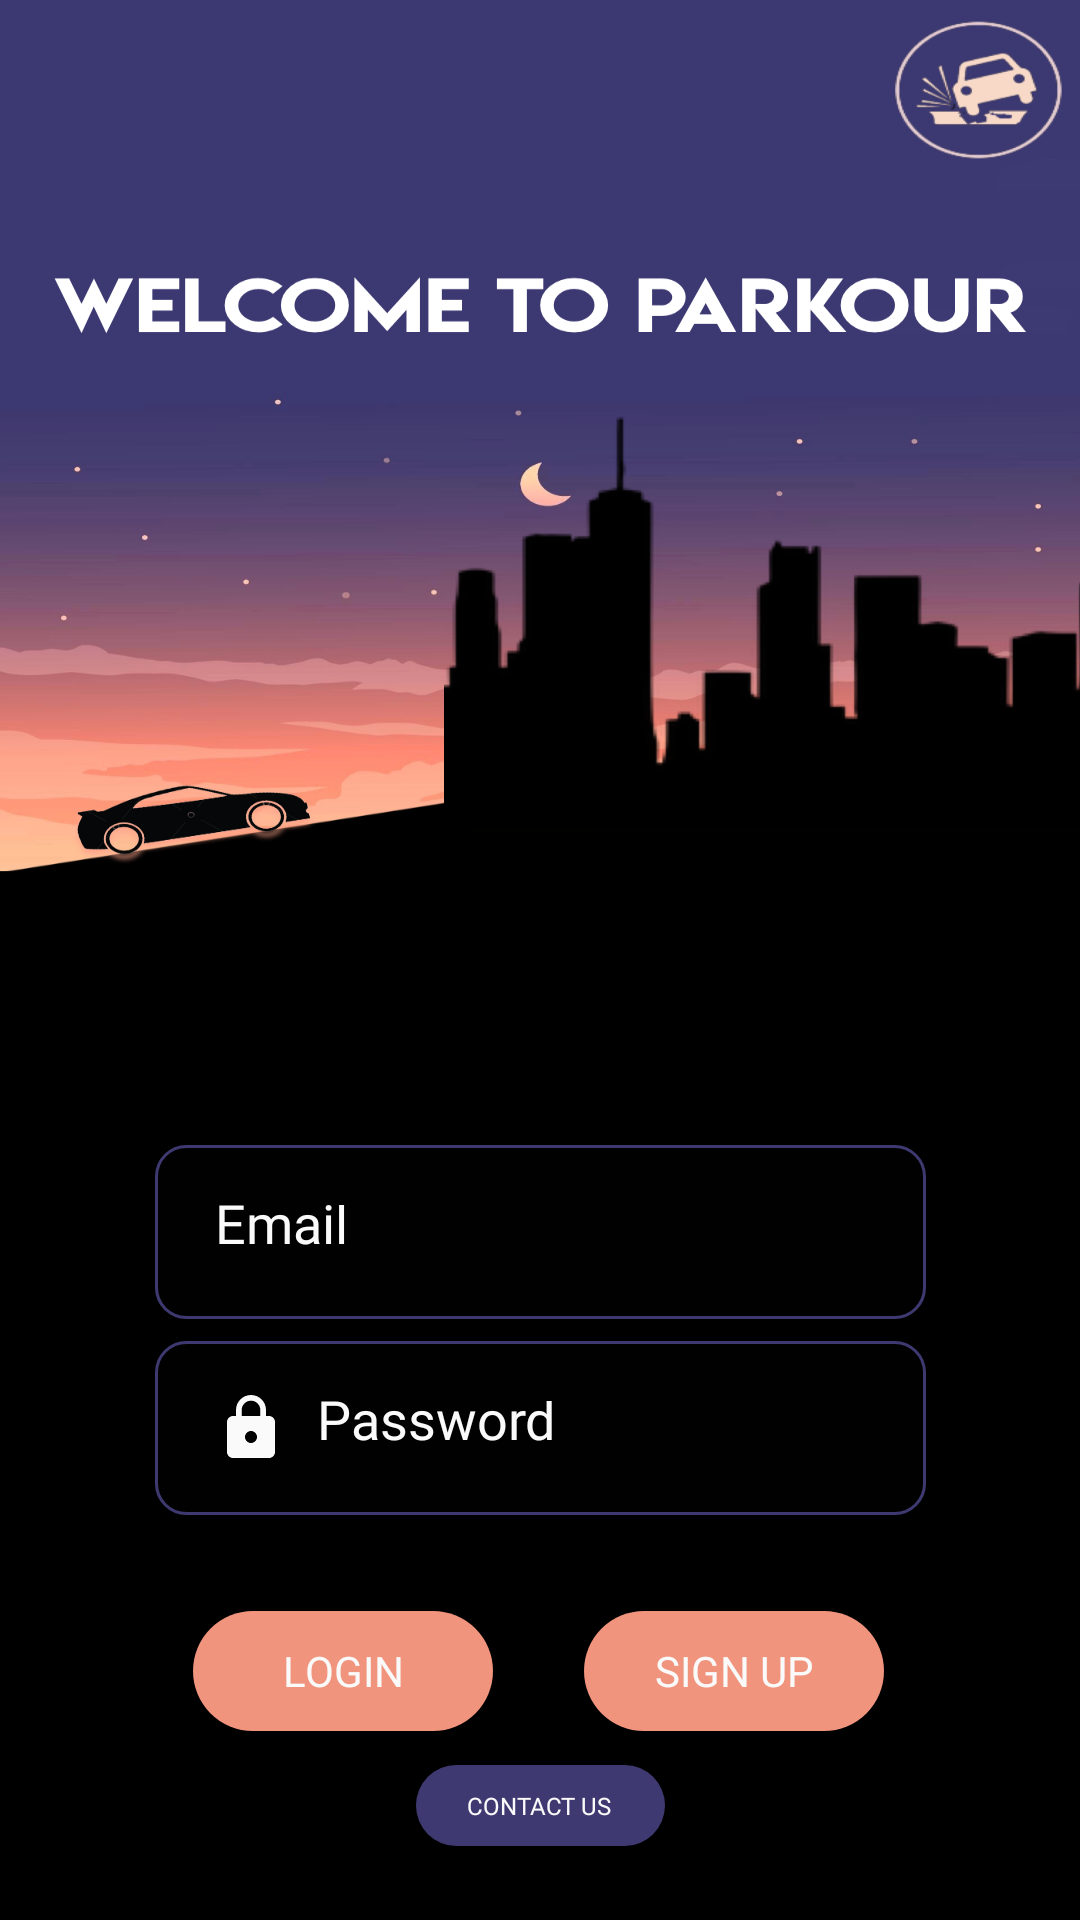

Android layout source for this screen:
<!-- AndroidManifest.xml: application theme Theme.SplashScreen -->
<!-- res/layout/activity_home.xml -->
<?xml version="1.0" encoding="utf-8"?>
<androidx.constraintlayout.widget.ConstraintLayout xmlns:android="http://schemas.android.com/apk/res/android"
    xmlns:app="http://schemas.android.com/apk/res-auto"
    xmlns:tools="http://schemas.android.com/tools"
    android:id="@+id/loginImage"
    android:layout_width="match_parent"
    android:layout_height="match_parent"
    android:background="@drawable/login_1"
    tools:context=".HomeActivity">

    <EditText
        android:id="@+id/email"
        android:layout_width="257dp"
        android:layout_height="58dp"
        android:autofillHints=""
        android:background="@drawable/edit"
        android:drawableStart="@drawable/ic_baseline_person_24"
        android:drawablePadding="10dp"
        android:fontFamily="@font/roboto_medium"
        android:hint="@string/email"
        android:inputType="textEmailAddress"
        android:padding="20dp"
        android:textColor="#fafafa"
        android:textColorHint="#fafafa"
        app:layout_constraintBottom_toBottomOf="parent"
        app:layout_constraintEnd_toEndOf="parent"
        app:layout_constraintStart_toStartOf="parent"
        app:layout_constraintTop_toTopOf="parent"
        app:layout_constraintVertical_bias="0.656"
        tools:ignore="TextContrastCheck" />

    <EditText
        android:id="@+id/password"
        android:layout_width="257dp"
        android:layout_height="58dp"
        android:autofillHints=""
        android:background="@drawable/edit"
        android:drawableStart="@drawable/ic_baseline_lock_24"
        android:drawablePadding="10dp"
        android:fontFamily="@font/roboto_medium"
        android:hint="@string/password"
        android:inputType="textPassword"
        android:padding="20dp"
        android:textColor="#fafafa"
        android:textColorHint="#fafafa"
        app:layout_constraintBottom_toBottomOf="parent"
        app:layout_constraintEnd_toEndOf="parent"
        app:layout_constraintStart_toStartOf="parent"
        app:layout_constraintTop_toTopOf="parent"
        app:layout_constraintVertical_bias="0.768"
        tools:ignore="TextContrastCheck" />

    <androidx.appcompat.widget.AppCompatButton
        android:id="@+id/loginButton"
        android:layout_width="100dp"
        android:layout_height="40dp"
        android:background="@drawable/button_1"
        android:fontFamily="@font/roboto_bold"
        android:text="Login"
        android:textColor="#fafafa"
        app:layout_constraintBottom_toBottomOf="parent"
        app:layout_constraintEnd_toEndOf="parent"
        app:layout_constraintHorizontal_bias="0.247"
        app:layout_constraintStart_toStartOf="parent"
        app:layout_constraintTop_toTopOf="parent"
        app:layout_constraintVertical_bias="0.895" />

    <androidx.appcompat.widget.AppCompatButton
        android:id="@+id/signupButton"
        android:layout_width="100dp"
        android:layout_height="40dp"
        android:background="@drawable/button_1"
        android:fontFamily="@font/roboto_bold"
        android:text="Sign Up"
        android:textColor="#fafafa"
        app:layout_constraintBottom_toBottomOf="parent"
        app:layout_constraintEnd_toEndOf="parent"
        app:layout_constraintHorizontal_bias="0.749"
        app:layout_constraintStart_toStartOf="parent"
        app:layout_constraintTop_toTopOf="parent"
        app:layout_constraintVertical_bias="0.895" />

    <androidx.appcompat.widget.AppCompatButton
        android:id="@+id/easterbutton"
        android:layout_width="78dp"
        android:layout_height="70dp"
        android:background="@drawable/button_trans"
        android:fontFamily="@font/roboto_bold"
        android:textColor="#fafafa"
        app:layout_constraintBottom_toBottomOf="parent"
        app:layout_constraintEnd_toEndOf="parent"
        app:layout_constraintHorizontal_bias="1.0"
        app:layout_constraintStart_toStartOf="parent"
        app:layout_constraintTop_toTopOf="parent"
        app:layout_constraintVertical_bias="0.0" />

    <androidx.appcompat.widget.AppCompatButton
        android:id="@+id/contactus"
        android:layout_width="83dp"
        android:layout_height="27dp"
        android:background="@drawable/button"
        android:fontFamily="@font/roboto_medium"
        android:gravity="center_vertical"
        android:paddingLeft="17dp"
        android:text="@string/contactus"
        android:textColor="#fafafa"
        android:textSize="8dp"
        app:layout_constraintBottom_toBottomOf="parent"
        app:layout_constraintEnd_toEndOf="parent"
        app:layout_constraintStart_toStartOf="parent"
        app:layout_constraintTop_toTopOf="parent"
        app:layout_constraintVertical_bias="0.96" />

</androidx.constraintlayout.widget.ConstraintLayout>
<!-- resources referenced by this layout -->
<resources>
  <!-- drawable button (drawable) -->
  <?xml version="1.0" encoding="utf-8"?>
  <shape xmlns:android="http://schemas.android.com/apk/res/android">
      <solid android:color="#3e3a71"/>
      <corners android:radius="100dp"/>
  </shape>
  <!-- drawable button_1 (drawable) -->
  <?xml version="1.0" encoding="utf-8"?>
      <shape xmlns:android="http://schemas.android.com/apk/res/android">
          <solid android:color="#f0947d"/>
      
      
          <corners android:radius="100dp"/>
      </shape>
  <!-- drawable button_trans (drawable) -->
  <?xml version="1.0" encoding="utf-8"?>
  <shape xmlns:android="http://schemas.android.com/apk/res/android">
      <solid android:color="@null"/>
      
      
      <corners android:radius="100dp"/>
  </shape>
  <!-- drawable edit (drawable) -->
  <?xml version="1.0" encoding="utf-8"?>
  <shape xmlns:android="http://schemas.android.com/apk/res/android">
      <solid android:color="#010101" />
          <stroke android:color="#3e3a71"/>
      <stroke android:width="1dp"/>
      <corners android:radius="10dp" />
  </shape>
  <!-- drawable ic_baseline_lock_24 (drawable) -->
  <vector android:height="24dp" android:tint="#fafafa"
      android:viewportHeight="24" android:viewportWidth="24"
      android:width="24dp" xmlns:android="http://schemas.android.com/apk/res/android">
      <path android:fillColor="@android:color/white" android:pathData="M18,8h-1L17,6c0,-2.76 -2.24,-5 -5,-5S7,3.24 7,6v2L6,8c-1.1,0 -2,0.9 -2,2v10c0,1.1 0.9,2 2,2h12c1.1,0 2,-0.9 2,-2L20,10c0,-1.1 -0.9,-2 -2,-2zM12,17c-1.1,0 -2,-0.9 -2,-2s0.9,-2 2,-2 2,0.9 2,2 -0.9,2 -2,2zM15.1,8L8.9,8L8.9,6c0,-1.71 1.39,-3.1 3.1,-3.1 1.71,0 3.1,1.39 3.1,3.1v2z"/>
  </vector>
  <!-- drawable login_1: png bitmap (drawable-v24, 251496 bytes) -->
  <string name="contactus">Contact Us</string>
  <string name="email">Email</string>
  <string name="password">Password</string>
  <style name="Theme.SplashScreen" parent="Theme.MaterialComponents.DayNight.NoActionBar">
          
          <item name="colorPrimary">#3b396e</item>
          <item name="colorPrimaryVariant">#3b396e</item>
          <item name="colorOnPrimary">@color/white</item>
          
          <item name="colorSecondary">@color/teal_200</item>
          <item name="colorSecondaryVariant">@color/teal_700</item>
          <item name="colorOnSecondary">@color/black</item>
          
          <item name="android:statusBarColor" tools:targetApi="l">?attr/colorPrimaryVariant</item>
          
      </style>
  <color name="white">#FFFFFFFF</color>
  <color name="teal_200">#FF03DAC5</color>
  <color name="teal_700">#FF018786</color>
  <color name="black">#FF000000</color>
</resources>
